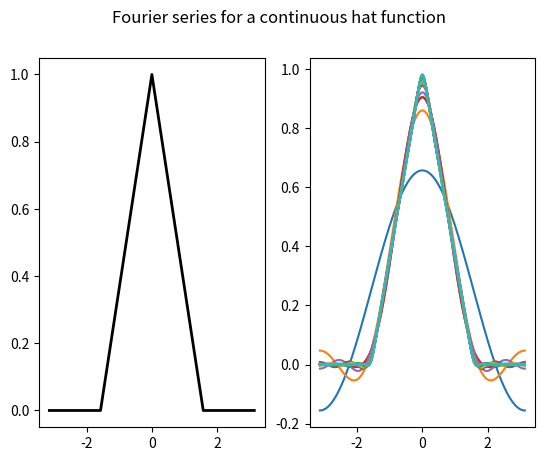

Write Python code to recreate this figure.
#Task 1. Fourier Series for a Continuous – Time Hat Signal.
import numpy as np
import matplotlib.pyplot as plt

#Define domain
dx = 0.001
L = np.pi
x = L * np.arange(-1+dx,1+dx,dx)
n = len(x)
nquart = int(np.floor(n/4))

#Define hat function
f = np.zeros_like(x)
f[nquart:2*nquart] = (4/n)*np.arange(1,nquart+1)
f[2*nquart:3*nquart] = 1 - (4/n)*np.arange(0,nquart)

fig, (ax1,ax2) = plt.subplots(1,2)
ax1.plot(x,f,'-',color='k',linewidth=2)

#Compute Fourier series
A0 = np.sum(f * np.ones_like(x)) * dx
fFS = A0/2

A = np.zeros(20)
B = np.zeros(20)
for k in range(20):
  A[k] = np.sum(f * np.cos(np.pi*(k+1)*x/L)) * dx
  B[k] = np.sum(f * np.sin(np.pi*(k+1)*x/L)) * dx
  fFS = fFS + A[k]*np.cos(np.pi*(k+1)*x/L) + B[k]*np.sin(np.pi*(k+1)*x/L)
  ax2.plot(x,fFS,'-')
plt.suptitle('Fourier series for a continuous hat function')
plt.show()